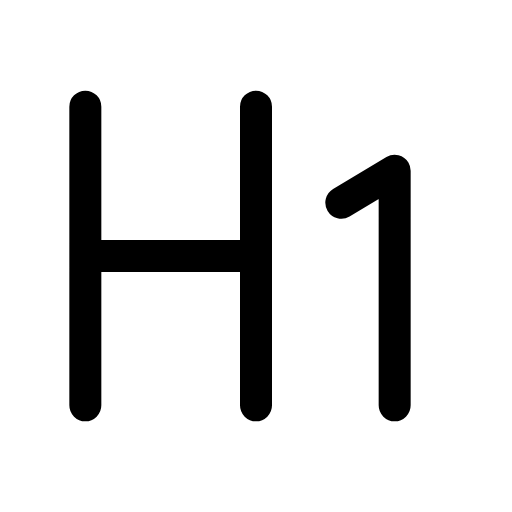
t = 0.00 s
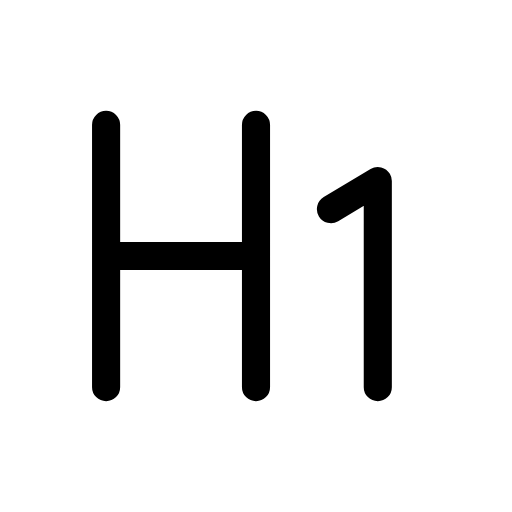
t = 0.12 s
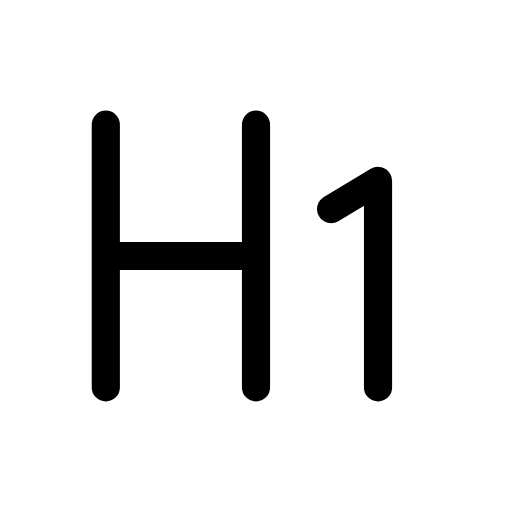
t = 0.25 s
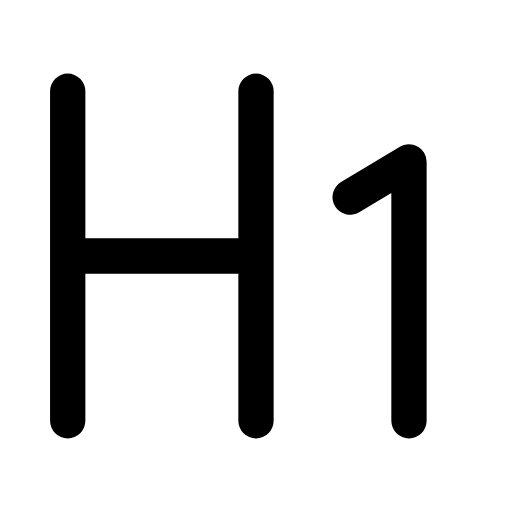
t = 0.35 s
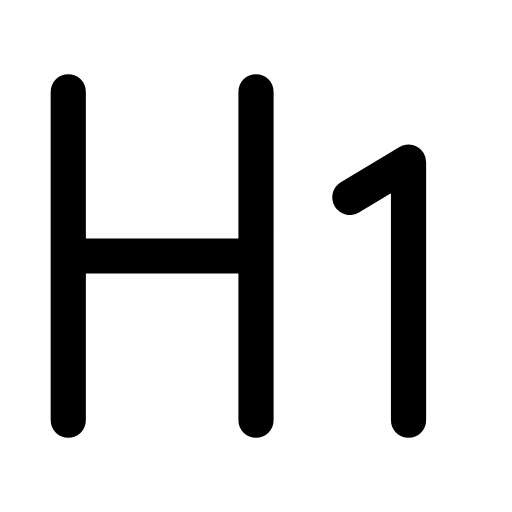
t = 0.46 s
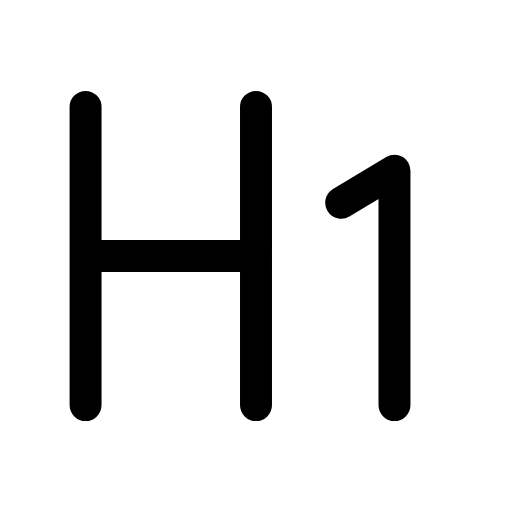
t = 0.58 s

The animated SVG that drew these frames (rendered in a browser with its animation timeline set to each time). Animation: 1 CSS @keyframes rule; one cycle of 0.70 s, repeats indefinitely.

<svg xmlns="http://www.w3.org/2000/svg" viewBox="0 0 24 24" width="24" height="24" class="rd-a-heading-1" data-rd-animate="hover"><style>.rd-a-heading-1{overflow:visible}.rd-a-heading-1 *{transform-box:view-box}.rd-a-heading-1 .a{transform-origin:12px 12px}@media (prefers-reduced-motion:no-preference){.rd-a-heading-1[data-rd-animate="hover"]:hover .a,:hover>.rd-a-heading-1[data-rd-animate="parent"] .a,.rd-a-heading-1[data-rd-animate="play"] .a,.rd-a-heading-1[data-rd-animate="loop"] .a{animation:rd-heading-1-m calc(0.7s*var(--rd-speed,1)) cubic-bezier(.34,1.3,.5,1)}.rd-a-heading-1[data-rd-animate="loop"] *{animation-iteration-count:infinite!important}@keyframes rd-heading-1-m{0%,100%{scale:1}35%{scale:.88}65%{scale:1.1}}}</style><g fill="none" stroke="currentColor" stroke-linecap="round" stroke-linejoin="round" stroke-width="1.5"><g class="a"><path d="M4 5v14M12 5v14M4 12h8"/><path d="M16 9.5l2.5-1.5V19"/></g></g></svg>
